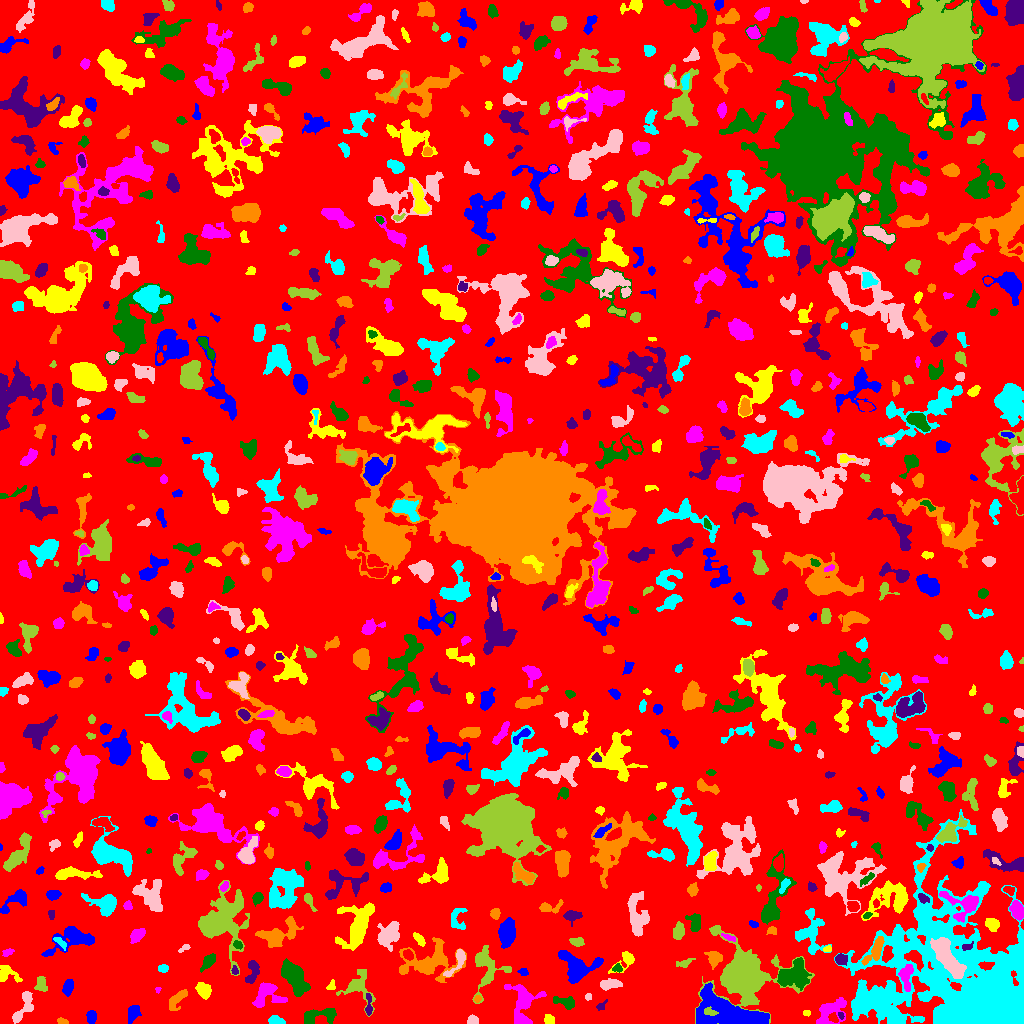

The data file committed next to this chart (first rows):
ID, X, Y, A, B, theta, total_flux, mu_max, mu_median, mu_mean, R_fwhm, R_e, R10, R90, x_start, x_end, y_start, y_end, area, greylevel
0, 509.8, 512.1, 293.4, 291.4, 1.102, 1339776, 11.0, 1.0, 1.774, 62.19, 226.5, 86.51, 370.2, 0, 1023, 0, 1023, 755310, 1.774
1, 133, 10.45, 4.458, 2.707, 1.179, 594.0, 6.0, 3.0, 3.228, 6.257, 4.478, 1.871, 6.699, 128, 141, 0, 18, 184, 7.228
2, 549, 3.639, 2.154, 2.067, -1.169, 227.0, 6.0, 2.0, 2.365, 3.656, 2.646, 0.9772, 4.222, 544, 554, 0, 9, 96, 7.365
3, 829.9, 11.99, 8.642, 5.101, 0.6733, 2167, 12.0, 4.0, 4.837, 6.747, 6.507, 2.523, 10.48, 816, 846, 0, 26, 448, 7.837
4, 320.3, 8.571, 10.3, 3.304, 0.191, 1014, 8.0, 3.0, 2.982, 5.863, 5.67, 2.034, 9.009, 304, 336, 0, 15, 340, 6.982
5, 840.7, 8.459, 1.492, 1.286, -1.207, 85.0, 6.0, 2.0, 2.125, 1.954, 1.693, 0.5642, 2.764, 838, 844, 4, 11, 40, 10.12
6, 62.17, 1.797, 2.31, 1.313, -0.2909, 143.0, 5.0, 2.0, 2.27, 3.09, 2.185, 0.7979, 3.338, 57, 68, 0, 6, 63, 7.27
7, 275.4, 2.531, 3.457, 1.96, -0.1318, 683.0, 13.0, 5.0, 5.553, 3.7, 3.09, 1.262, 5.015, 268, 285, 0, 8, 123, 9.553
8, 472.8, 3.051, 2.694, 2.152, 0.03166, 297.0, 6.0, 3.0, 3.16, 4.37, 3.09, 1.128, 4.687, 467, 478, 0, 9, 94, 7.16
9, 710, 11.55, 3.828, 1.605, -0.2609, 286.0, 8.0, 3.0, 3.143, 3.613, 2.932, 0.9772, 4.478, 704, 718, 8, 17, 91, 30.14
10, 640.1, 17.8, 6.511, 2.622, -1.393, 897.0, 7.0, 4.0, 3.574, 6.457, 5.015, 2.034, 7.653, 635, 648, 7, 33, 251, 7.574
11, 91.34, 6.779, 2.98, 2.336, -1.539, 358.0, 6.0, 3.0, 2.887, 4.652, 3.385, 1.262, 5.293, 86, 96, 0, 13, 124, 6.887
12, 806.5, 10.21, 1.896, 1.41, -0.09549, 87.0, 4.0, 2.0, 1.933, 3.141, 2.111, 0.7979, 3.241, 803, 810, 7, 13, 45, 7.933
13, 523, 17.25, 11.8, 6.803, -1.557, 1744, 9.0, 2.0, 2.781, 5.726, 7.225, 2.585, 12.05, 504, 546, 0, 39, 627, 6.781
14, 565.9, 20.97, 5.897, 2.763, -0.2753, 441.0, 5.0, 2.0, 2.262, 4.983, 4.37, 1.596, 6.84, 553, 574, 14, 27, 195, 6.262
15, 601.1, 17.21, 3.056, 1.7, 0.7693, 155.0, 5.0, 2.0, 2.214, 2.764, 2.523, 0.9772, 4.029, 596, 607, 13, 24, 70, 6.214
16, 177.3, 24.29, 6.526, 2.85, 0.8652, 726.0, 7.0, 3.0, 3.227, 5.171, 4.951, 1.871, 7.715, 169, 187, 13, 34, 225, 6.227
17, 861.9, 18.78, 5.399, 3.56, 0.09816, 609.0, 6.0, 3.0, 2.9, 5.836, 4.478, 1.784, 7.159, 854, 877, 11, 32, 210, 10.9
18, 24.42, 16.89, 9.052, 3.444, 1.094, 745.0, 6.0, 2.0, 2.435, 6.676, 5.293, 2.034, 8.368, 12, 33, 0, 32, 306, 6.435
19, 486, 56.15, 11.94, 7.138, -1.531, 1560, 9.0, 2.0, 2.631, 5.352, 6.979, 2.523, 11.67, 472, 511, 20, 78, 593, 6.631
20, 399.6, 30.7, 7.766, 5.466, 0.2443, 1650, 8.0, 4.0, 3.828, 8.387, 6.723, 2.585, 10.45, 384, 414, 20, 42, 431, 6.828
21, 728.7, 8.692, 17.6, 6.447, -0.2442, 20928, 47.0, 12.0, 14.27, 8.704, 10.63, 3.909, 17.72, 696, 769, 0, 41, 1467, 19.27
22, 203.5, 33.08, 3.922, 2.819, -0.9654, 860.0, 10.0, 4.0, 4.236, 5.14, 4.222, 1.693, 6.699, 195, 211, 24, 41, 203, 8.236
23, 266, 27.98, 7.816, 6.415, 0.2968, 2079, 11.0, 5.0, 4.824, 6.956, 6.555, 2.585, 10.28, 252, 287, 16, 41, 431, 7.824
24, 295.4, 45.42, 8.689, 4.25, -1.009, 2754, 12.0, 4.0, 4.5, 7.756, 7.399, 2.821, 11.74, 281, 310, 27, 65, 612, 8.5
25, 368.6, 15.85, 5.296, 1.434, -1.564, 379.0, 14.0, 2.0, 3.267, 2.185, 2.706, 0.7979, 4.918, 365, 372, 8, 30, 116, 9.267
26, 477.6, 24.02, 1.638, 1.456, 0.9646, 62.0, 3.0, 1.0, 1.292, 2.523, 1.954, 0.7979, 3.09, 474, 481, 21, 28, 48, 8.292
27, 891.9, 27.58, 2.997, 1.739, -0.3064, 198.0, 5.0, 3.0, 2.415, 3.656, 2.877, 1.128, 4.37, 886, 898, 24, 32, 82, 11.41
28, 588.4, 26.65, 1.678, 1.562, -0.1639, 81.0, 3.0, 2.0, 1.761, 2.985, 2.111, 0.7979, 3.192, 585, 591, 23, 30, 46, 6.761
29, 357.6, 36.19, 8.509, 6.452, -0.9781, 967.0, 7.0, 1.0, 2.198, 4.787, 5.323, 2.034, 10.28, 336, 375, 7, 54, 440, 6.198
30, 657.5, 36.9, 15.9, 5.972, -1.105, 2602, 10.0, 3.0, 3.384, 7.548, 7.838, 2.985, 13.15, 641, 681, 0, 57, 769, 7.384
31, 67.84, 36.06, 3.685, 2.238, 1.341, 609.0, 9.0, 4.0, 3.929, 4.514, 3.7, 1.493, 5.863, 62, 73, 27, 44, 155, 7.929
32, 331.4, 37.58, 2.711, 1.911, 1.166, 113.0, 3.0, 2.0, 1.614, 3.385, 2.764, 0.9772, 4.26, 326, 335, 34, 44, 70, 6.614
33, 157.9, 33.55, 1.563, 1.249, 1.447, 77.0, 5.0, 2.0, 2.406, 2.034, 1.693, 0.5642, 2.706, 155, 161, 30, 36, 32, 7.406
34, 793.3, 48.81, 7.704, 5.643, 0.3574, 2991, 12.0, 4.0, 4.725, 8.406, 7.506, 2.932, 12.06, 777, 811, 33, 66, 633, 9.725
35, 252.6, 51.3, 6.366, 2.682, 1.39, 685.0, 9.0, 3.0, 3.157, 3.742, 4.478, 1.596, 7.001, 245, 259, 40, 63, 217, 7.157
36, 428.2, 60.74, 15.2, 8.45, 0.07863, 3807, 11.0, 3.0, 3.769, 7.291, 9.788, 3.478, 15.99, 399, 466, 41, 86, 1010, 6.769
37, 926.6, 46.3, 2.958, 1.919, -0.335, 365.0, 9.0, 3.0, 3.544, 3.09, 2.877, 1.128, 4.754, 921, 935, 42, 51, 103, 12.54
38, 609.5, 39.17, 5.034, 2.116, 0.1423, 719.0, 10.0, 4.0, 3.65, 4.652, 4.068, 1.493, 6.457, 600, 622, 33, 45, 197, 9.65
39, 41.11, 38.8, 4.059, 2.708, -1.447, 420.0, 5.0, 3.0, 2.763, 5.14, 3.909, 1.596, 6.05, 34, 47, 32, 47, 152, 6.763
40, 80.02, 56.55, 6.236, 2.719, -0.8863, 719.0, 6.0, 3.0, 2.947, 6.482, 4.886, 1.954, 7.506, 70, 89, 45, 66, 244, 6.947
41, 523.3, 51.5, 2.32, 1.804, -0.1921, 135.0, 4.0, 2.0, 1.985, 3.742, 2.585, 0.9772, 4.107, 517, 528, 48, 55, 68, 6.985
42, 6.624, 49.24, 5.908, 3.928, -0.3379, 527.0, 5.0, 2.0, 2.311, 5.412, 4.72, 1.784, 7.313, 0, 22, 41, 58, 228, 6.311
43, 905.8, 47.87, 6.402, 2.918, 1.568, 1118, 12.0, 4.0, 4.508, 4.652, 4.618, 1.784, 7.59, 898, 913, 32, 59, 248, 12.51
44, 617.3, 55.27, 2.235, 2.061, 0.186, 107.0, 3.0, 1.0, 1.507, 3.29, 2.585, 0.9772, 4.029, 612, 622, 51, 60, 71, 7.507
45, 234.7, 52.8, 2.243, 1.651, -1.34, 104.0, 3.0, 2.0, 1.891, 3.385, 2.394, 0.9772, 3.7, 231, 238, 49, 58, 55, 7.891
46, 713.7, 65.07, 3.668, 3.034, -1.339, 576.0, 8.0, 2.0, 2.924, 4.583, 3.868, 1.493, 6.507, 704, 722, 54, 72, 197, 7.924
47, 163.0, 55.08, 2.535, 1.894, 0.05211, 176.0, 5.0, 2.0, 2.2, 3.09, 2.821, 0.9772, 4.37, 158, 168, 51, 59, 80, 6.2
48, 457.6, 62.94, 9.025, 2.771, 1.007, 753.0, 10.0, 3.0, 3.586, 4.107, 4.184, 1.596, 7.203, 443, 465, 47, 74, 210, 8.586
49, 685.2, 60.42, 4.158, 1.705, 0.4183, 110.0, 3.0, 1.0, 1.009, 2.877, 2.706, 0.9772, 4.514, 676, 695, 56, 65, 109, 7.009
50, 543, 86.45, 8.911, 7.244, 1.29, 1912, 10.0, 3.0, 3.302, 6.628, 6.956, 2.523, 11.59, 532, 572, 61, 103, 579, 7.302
51, 576.6, 57.55, 9.777, 6.799, -0.3504, 2595, 11.0, 3.0, 3.944, 7.421, 7.485, 2.821, 12.1, 558, 603, 40, 73, 658, 7.944
52, 626.1, 63.55, 6.355, 3.23, 0.7178, 628.0, 8.0, 2.0, 3.156, 4.583, 3.742, 1.493, 6.555, 608, 634, 50, 72, 199, 7.156
53, 7.42, 71.04, 2.888, 1.69, 0.4194, 138.0, 4.0, 2.0, 1.84, 3.7, 2.706, 0.9772, 4.37, 2, 14, 67, 75, 75, 5.84
54, 208.3, 62.08, 4.52, 2.232, 0.8749, 507.0, 8.0, 3.0, 2.948, 4.514, 3.989, 1.382, 6.257, 200, 215, 51, 70, 172, 6.948
55, 840.8, 64.16, 2.747, 2.463, 0.01135, 565.0, 11.0, 4.0, 4.484, 3.613, 3.241, 1.262, 5.262, 835, 847, 58, 70, 126, 10.48
56, 875.1, 72.63, 7.678, 2.965, 1.014, 1305, 11.0, 4.0, 4.628, 5.441, 5.109, 1.954, 8.273, 861, 884, 58, 87, 282, 11.63
57, 59.72, 81.55, 4.151, 1.351, -0.6974, 148.0, 4.0, 2.0, 1.574, 3.949, 2.646, 0.9772, 4.222, 53, 66, 73, 86, 94, 9.574
58, 184, 75.1, 3.493, 1.4, 0.5222, 139.0, 4.0, 2.0, 2.172, 3.989, 2.646, 0.9772, 3.949, 178, 190, 71, 79, 64, 6.172
59, 744.5, 46.76, 15.18, 13.01, -0.4143, 23446, 33.0, 7.0, 9.79, 12.07, 12.55, 4.918, 22.97, 695, 814, 0, 98, 2395, 11.79
... 783 more rows
